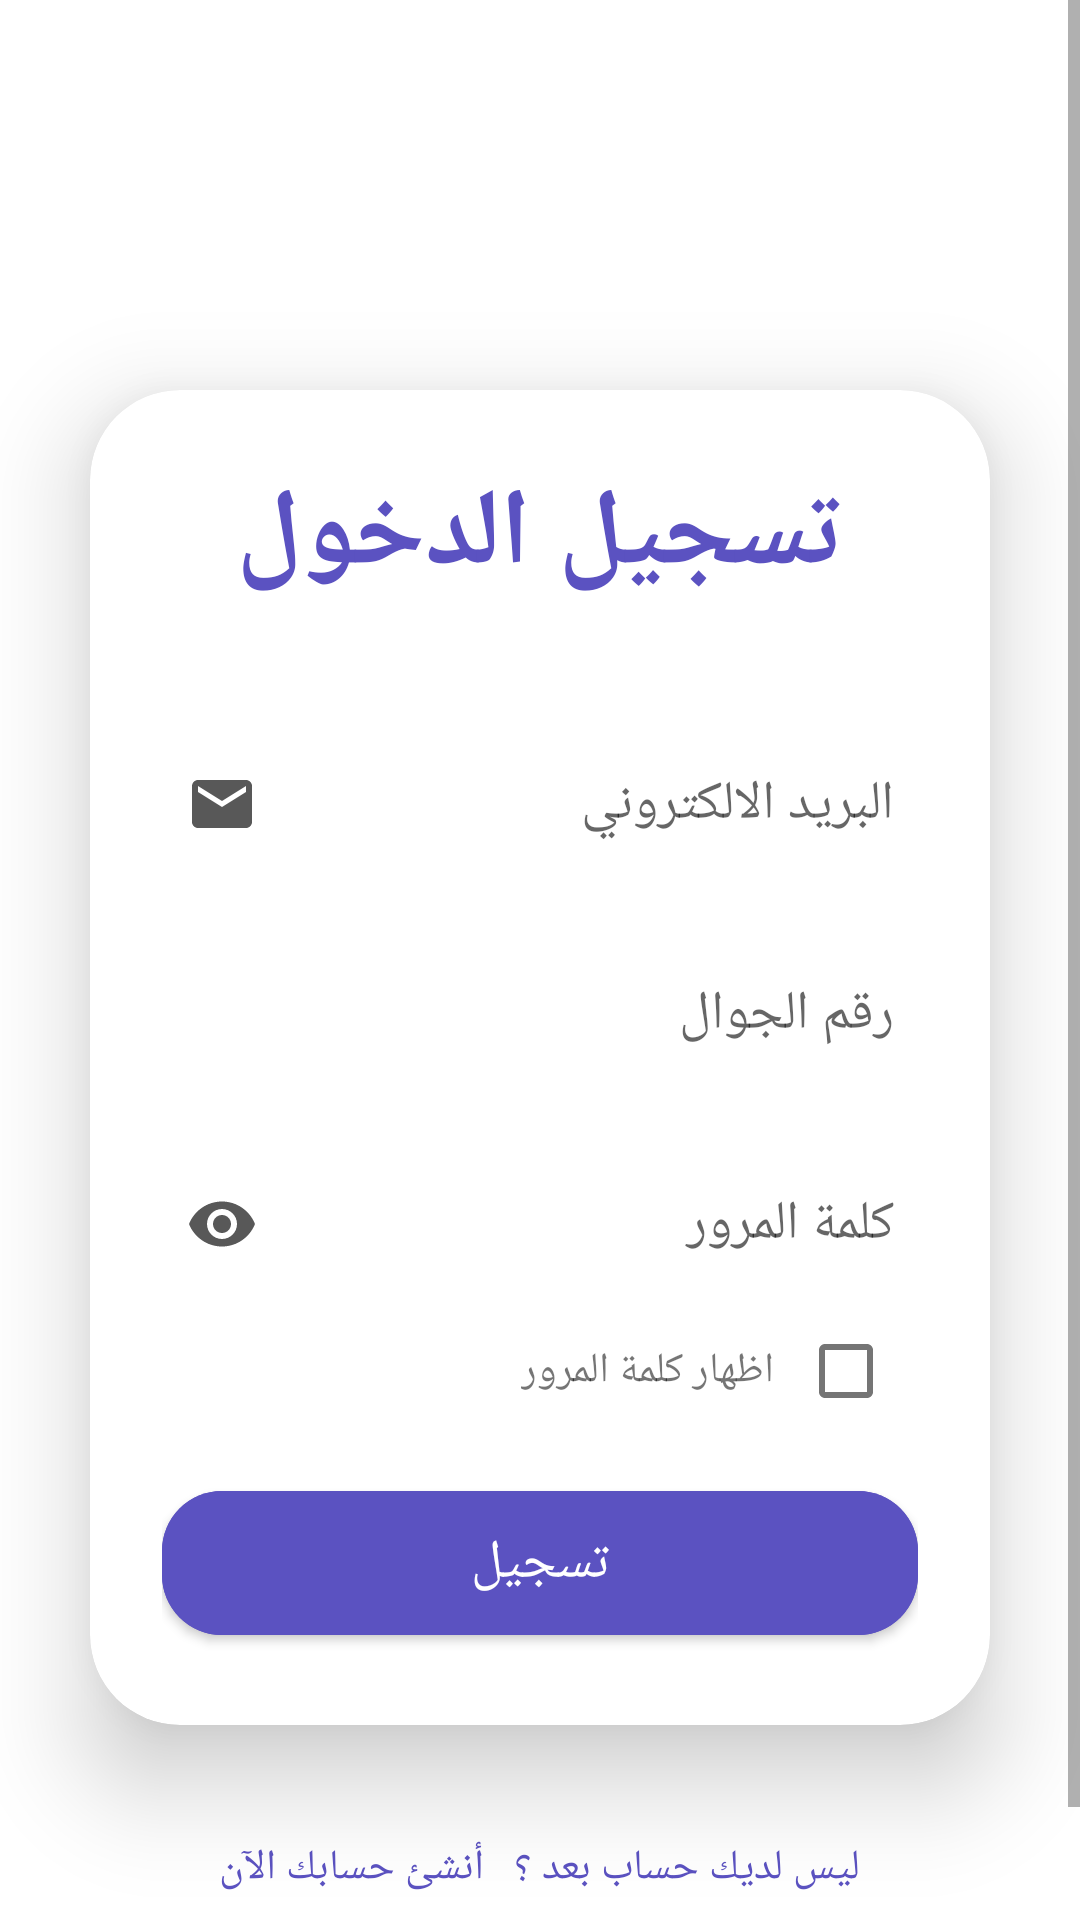

The Android layout XML behind this screen, and the referenced resources:
<!-- AndroidManifest.xml: activity theme Theme.Exchange.NoActionBar -->
<!-- res/layout/activity_main.xml -->
<?xml version="1.0" encoding="utf-8"?>
<ScrollView
    xmlns:android="http://schemas.android.com/apk/res/android"
    xmlns:app="http://schemas.android.com/apk/res-auto"
    xmlns:tools="http://schemas.android.com/tools"
    xmlns:card_view="http://schemas.android.com/apk/res-auto"
    android:layout_width="match_parent"
    android:layout_height="match_parent"
    android:background="@color/white"
    tools:context=".auth.LoginActivity">

    <LinearLayout
        android:layout_width="match_parent"
        android:layout_height="match_parent"
        android:orientation="vertical"
        android:gravity="center"
        android:paddingBottom="20dp"
        android:paddingTop="100dp">

    <androidx.cardview.widget.CardView
        android:layout_width="match_parent"
        android:layout_height="wrap_content"
        android:layout_margin="30dp"
        app:cardCornerRadius="30dp"
        app:cardBackgroundColor="@color/white"
        app:cardElevation="20dp"
        android:background="@drawable/custom_edittext">

        <LinearLayout
            android:layout_width="match_parent"
            android:layout_height="wrap_content"
            android:layout_gravity="center_horizontal"
            android:gravity="bottom|center"
            android:orientation="vertical"
            android:padding="24dp">


            <TextView
                android:id="@+id/loginText"
                android:layout_width="match_parent"
                android:layout_height="wrap_content"
                android:text="تسجيل الدخول"
                android:textAlignment="center"
                android:textColor="@color/purple"
                android:textSize="36sp"
                android:textStyle="bold" />

            <EditText
                android:id="@+id/loginEmail"
                android:layout_width="match_parent"
                android:layout_height="50dp"
                android:layout_marginTop="40dp"
                android:inputType="textEmailAddress"
                android:background="@drawable/custom_edittext"
                android:drawablePadding="8dp"
                android:hint="البريد الالكتروني"
                android:drawableLeft="@drawable/ic_email"
                android:padding="8dp"
                android:textColor="@color/black"
                android:textColorHighlight="@color/cardview_dark_background" />

            <EditText
                android:id="@+id/loginNumber"
                android:layout_width="match_parent"
                android:layout_height="50dp"
                android:layout_marginTop="20dp"
                android:inputType="number"
                android:background="@drawable/custom_edittext"
                android:drawablePadding="8dp"
                android:hint="رقم الجوال"
                android:drawableLeft="@drawable/ic_baseline_local_phone_24"
                android:padding="8dp"
                android:textColor="@color/black"
                android:textColorHighlight="@color/cardview_dark_background" />
            <EditText
                android:id="@+id/loginPassword"
                android:layout_width="match_parent"
                android:layout_height="50dp"
                android:layout_marginTop="20dp"
                android:background="@drawable/custom_edittext"
                android:drawablePadding="8dp"
                android:hint="كلمة المرور"
                android:textAlignment="textEnd"
                android:inputType="textPassword"
                android:drawableLeft="@drawable/ic_eye"
                android:padding="8dp"
                android:textColor="@color/black"
                android:textColorHighlight="@color/cardview_dark_background" />

            <LinearLayout
                android:layout_width="wrap_content"
                android:layout_height="wrap_content"
                android:layout_gravity="end"
                >

                <TextView
                    android:id="@+id/li_checkbox_text"
                    android:layout_width="wrap_content"
                    android:layout_height="wrap_content"
                    android:text="اظهار كلمة المرور"
                    android:layout_alignParentLeft="true"
                    android:layout_centerVertical="true"/>

                <CheckBox
                    android:id="@+id/li_checkbox"
                    android:layout_width="wrap_content"
                    android:layout_height="wrap_content"
                    android:layout_alignParentRight="true"
                    android:layout_centerVertical="true"/>

            </LinearLayout>



            <ProgressBar
                android:layout_width="wrap_content"
                android:layout_height="wrap_content"
                android:layout_gravity="center"
                android:visibility="gone"
                android:id="@+id/li_progressbar"/>

            <Button
                android:id="@+id/loginButton"
                android:layout_width="match_parent"
                android:layout_height="60dp"
                android:layout_marginTop="10dp"
                android:backgroundTint="@color/purple"
                android:text="تسجيل"
                android:textSize="18sp"
                app:cornerRadius="20dp" />

        </LinearLayout>

    </androidx.cardview.widget.CardView>

        <TextView
            android:id="@+id/signupTextButton"
            android:layout_width="wrap_content"
            android:layout_height="wrap_content"
            android:layout_marginBottom="20dp"
            android:clickable="true"
            android:padding="8dp"
            android:text="ليس لديك حساب بعد ؟   أنشئ حسابك الآن"
            android:textAlignment="center"
            android:textColor="@color/purple"
            android:textSize="14sp" />


</LinearLayout>

    </ScrollView>
<!-- resources referenced by this layout -->
<resources>
  <color name="black">#FF000000</color>
  <color name="purple">#5b52c1</color>
  <color name="white">#FFFFFFFF</color>
  <!-- drawable ic_email (drawable) -->
  <vector android:autoMirrored="true" android:height="24dp"
      android:tint="#585858" android:viewportHeight="24"
      android:viewportWidth="24" android:width="24dp" xmlns:android="http://schemas.android.com/apk/res/android">
      <path android:fillColor="@android:color/white" android:pathData="M20,4L4,4c-1.1,0 -1.99,0.9 -1.99,2L2,18c0,1.1 0.9,2 2,2h16c1.1,0 2,-0.9 2,-2L22,6c0,-1.1 -0.9,-2 -2,-2zM20,8l-8,5 -8,-5L4,6l8,5 8,-5v2z"/>
  </vector>
  <!-- drawable ic_eye (drawable) -->
  <vector android:autoMirrored="true" android:height="24dp"
      android:tint="#585858" android:viewportHeight="24"
      android:viewportWidth="24" android:width="24dp" xmlns:android="http://schemas.android.com/apk/res/android">
      <path android:fillColor="@android:color/white" android:pathData="M12,4.5C7,4.5 2.73,7.61 1,12c1.73,4.39 6,7.5 11,7.5s9.27,-3.11 11,-7.5c-1.73,-4.39 -6,-7.5 -11,-7.5zM12,17c-2.76,0 -5,-2.24 -5,-5s2.24,-5 5,-5 5,2.24 5,5 -2.24,5 -5,5zM12,9c-1.66,0 -3,1.34 -3,3s1.34,3 3,3 3,-1.34 3,-3 -1.34,-3 -3,-3z"/>
  </vector>
  <style name="Theme.Exchange.NoActionBar">
          <item name="windowActionBar">false</item>
          <item name="windowNoTitle">true</item>
      </style>
</resources>
